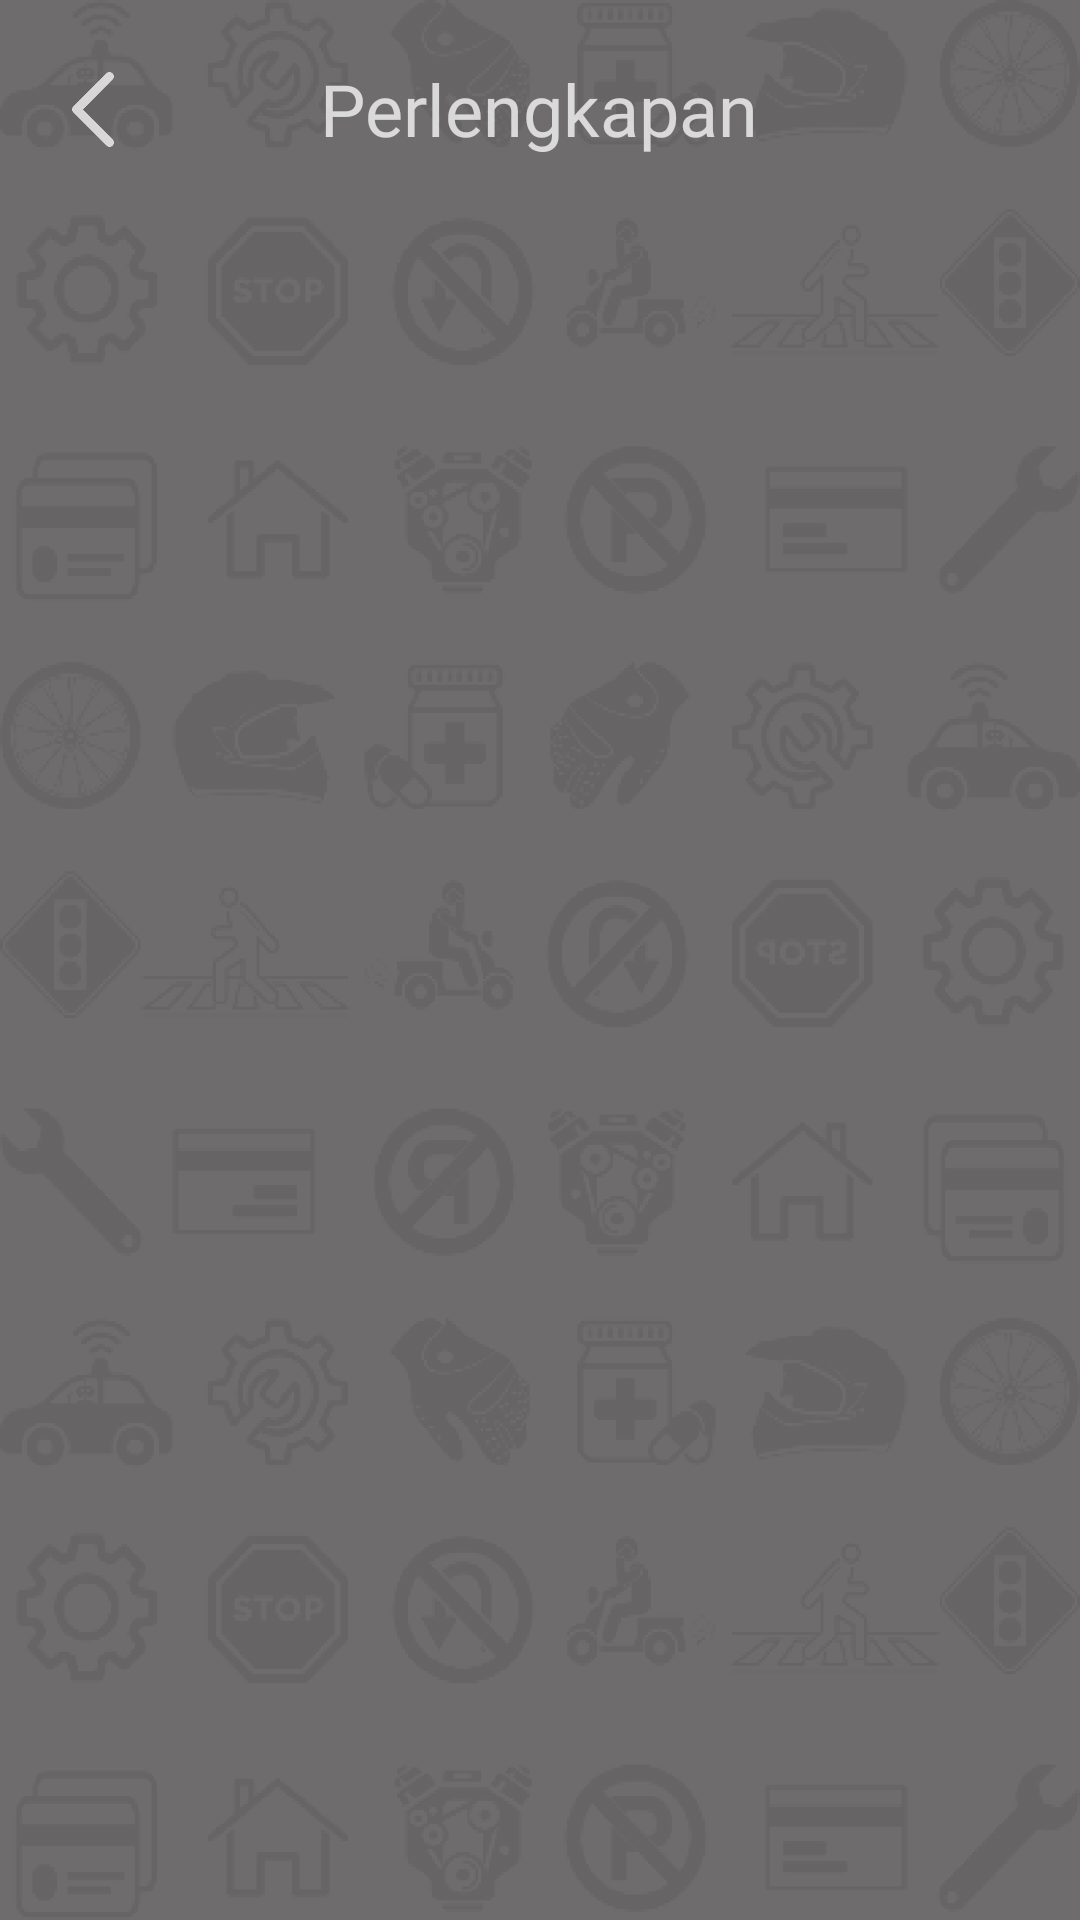

Write the Android layout XML for this screen, with the resource values it uses.
<!-- AndroidManifest.xml: application theme AppTheme -->
<!-- res/layout/activity_peralatan.xml -->
<?xml version="1.0" encoding="utf-8"?>
<android.support.constraint.ConstraintLayout xmlns:android="http://schemas.android.com/apk/res/android"
    xmlns:app="http://schemas.android.com/apk/res-auto"
    android:layout_width="match_parent"
    android:layout_height="match_parent"
    xmlns:tools="http://schemas.android.com/tools"
    tools:context="com.android.pkbv2.peralatan.PeralatanActivity"
    android:background="@color/bg_primary">

    <android.support.constraint.ConstraintLayout
        android:layout_width="match_parent"
        android:layout_height="match_parent"
        android:background="@drawable/bg">

        <ImageView
            android:id="@+id/btn_back"
            android:layout_width="14dp"
            android:layout_height="25dp"
            android:layout_marginStart="24dp"
            android:layout_marginTop="24dp"
            android:src="@drawable/back_white"
            app:layout_constraintStart_toStartOf="parent"
            app:layout_constraintTop_toTopOf="parent"
            android:alpha="0.75"/>

        <TextView
            android:id="@+id/textView5"
            android:layout_width="wrap_content"
            android:layout_height="wrap_content"
            android:layout_marginStart="8dp"
            android:layout_marginTop="20dp"
            android:layout_marginEnd="8dp"
            android:alpha="0.75"
            android:fontFamily="@font/droid_sans_bold"
            android:gravity="center"
            android:text="Perlengkapan"
            android:textColor="#FFF"
            android:textSize="24sp"
            app:layout_constraintEnd_toEndOf="parent"
            app:layout_constraintHorizontal_bias="0.496"
            app:layout_constraintStart_toStartOf="parent"
            app:layout_constraintTop_toTopOf="parent" />

        <RelativeLayout
            android:id="@+id/relativeLayout"
            android:layout_width="match_parent"
            android:layout_height="match_parent"
            android:layout_marginStart="24dp"
            android:layout_marginTop="64dp"
            android:layout_marginEnd="24dp"
            android:layout_marginBottom="24dp"
            app:layout_constraintEnd_toEndOf="parent"
            app:layout_constraintHorizontal_bias="0.0"
            app:layout_constraintStart_toStartOf="parent"
            app:layout_constraintTop_toBottomOf="@+id/textView5">

            <android.support.v7.widget.RecyclerView
                android:id="@+id/recycler_view"
                android:layout_width="match_parent"
                android:layout_height="match_parent">

            </android.support.v7.widget.RecyclerView>

        </RelativeLayout>

    </android.support.constraint.ConstraintLayout>

</android.support.constraint.ConstraintLayout>
<!-- resources referenced by this layout -->
<resources>
  <color name="bg_primary">#6E6C6C</color>
  <!-- drawable back_white: png bitmap (drawable-hdpi, 5251 bytes) -->
  <!-- drawable bg: png bitmap (drawable-hdpi, 188109 bytes) -->
  <style name="AppTheme" parent="Theme.AppCompat.Light.NoActionBar">
      </style>
</resources>
